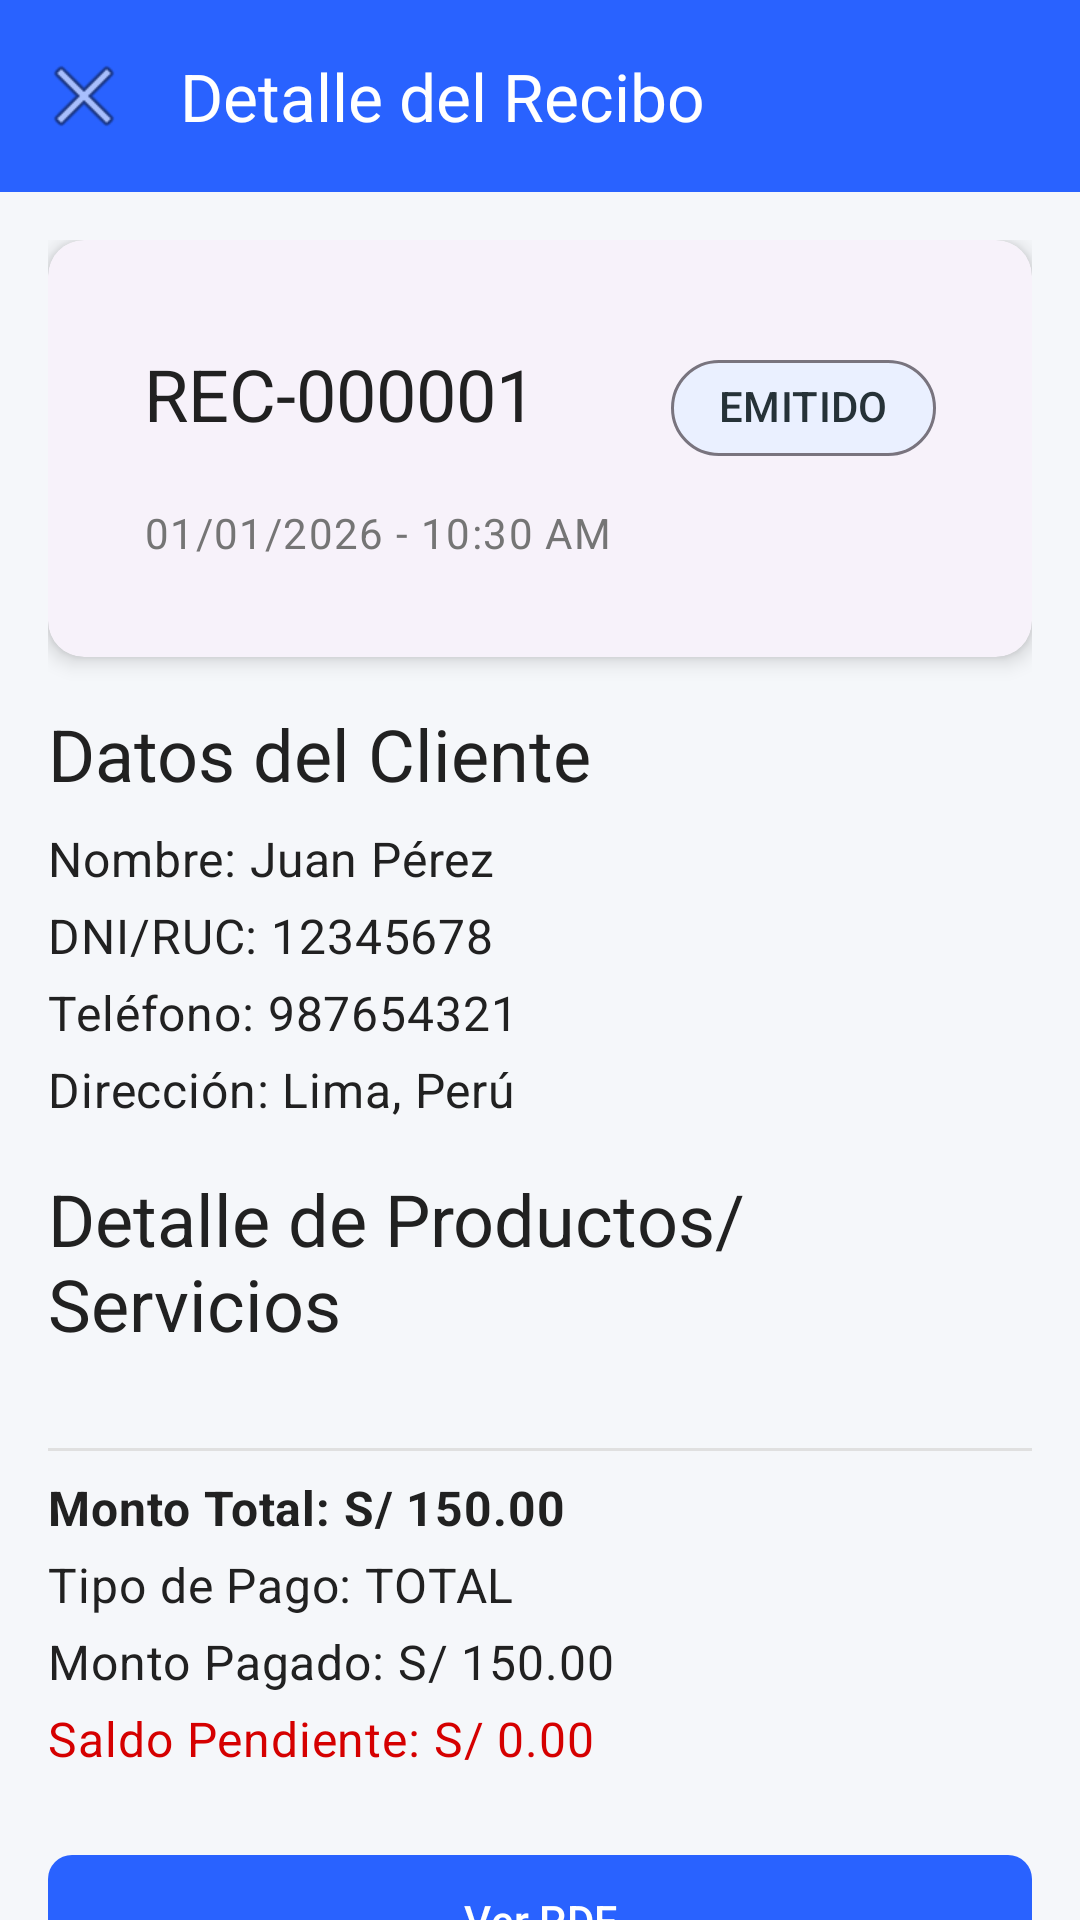

Write the Android layout XML for this screen, with the resource values it uses.
<!-- AndroidManifest.xml: application theme Theme.ReciboP3 -->
<!-- res/layout/activity_recibo_detalle.xml -->
<?xml version="1.0" encoding="utf-8"?>
<androidx.coordinatorlayout.widget.CoordinatorLayout
    xmlns:android="http://schemas.android.com/apk/res/android"
    xmlns:app="http://schemas.android.com/apk/res-auto"
    android:layout_width="match_parent"
    android:layout_height="match_parent">

    <com.google.android.material.appbar.AppBarLayout
        android:layout_width="match_parent"
        android:layout_height="wrap_content"
        style="@style/Widget.ReciboP3.AppBar">

        <com.google.android.material.appbar.MaterialToolbar
            android:id="@+id/toolbar"
            android:layout_width="match_parent"
            android:layout_height="?attr/actionBarSize"
            style="@style/Widget.ReciboP3.Toolbar"
            app:title="@string/detalle_recibo_titulo"
            app:navigationIcon="@android:drawable/ic_menu_close_clear_cancel" />
    </com.google.android.material.appbar.AppBarLayout>

    <androidx.core.widget.NestedScrollView
        android:layout_width="match_parent"
        android:layout_height="match_parent"
        app:layout_behavior="@string/appbar_scrolling_view_behavior">

        <LinearLayout
            android:layout_width="match_parent"
            android:layout_height="wrap_content"
            android:orientation="vertical"
            android:padding="16dp">

            <com.google.android.material.card.MaterialCardView
                android:layout_width="match_parent"
                android:layout_height="wrap_content"
                style="@style/Widget.ReciboP3.Card"
                android:layout_marginBottom="16dp">

                <LinearLayout
                    android:layout_width="match_parent"
                    android:layout_height="wrap_content"
                    android:orientation="vertical"
                    android:padding="16dp">

                    <LinearLayout
                        android:layout_width="match_parent"
                        android:layout_height="wrap_content"
                        android:orientation="horizontal"
                        android:layout_marginBottom="8dp">

                        <TextView
                            android:id="@+id/tvNumeroRecibo"
                            android:layout_width="0dp"
                            android:layout_height="wrap_content"
                            android:layout_weight="1"
                            android:text="REC-000001"
                            android:textAppearance="@style/TextAppearance.ReciboP3.Headline2" />

                        <com.google.android.material.chip.Chip
                            android:id="@+id/chipEstado"
                            android:layout_width="wrap_content"
                            android:layout_height="wrap_content"
                            android:text="@string/estado_emitido"
                            style="@style/Widget.ReciboP3.Chip" />
                    </LinearLayout>

                    <TextView
                        android:id="@+id/tvFecha"
                        android:layout_width="match_parent"
                        android:layout_height="wrap_content"
                        android:text="01/01/2026 - 10:30 AM"
                        android:textAppearance="@style/TextAppearance.ReciboP3.Caption" />
                </LinearLayout>
            </com.google.android.material.card.MaterialCardView>

            <TextView
                android:layout_width="match_parent"
                android:layout_height="wrap_content"
                android:text="@string/cliente_titulo"
                android:textAppearance="@style/TextAppearance.ReciboP3.Headline2"
                android:layout_marginBottom="8dp" />

            <TextView
                android:id="@+id/tvClienteNombre"
                android:layout_width="match_parent"
                android:layout_height="wrap_content"
                android:text="Nombre: Juan Pérez"
                android:textAppearance="@style/TextAppearance.ReciboP3.Body"
                android:layout_marginBottom="4dp" />

            <TextView
                android:id="@+id/tvClienteDocumento"
                android:layout_width="match_parent"
                android:layout_height="wrap_content"
                android:text="DNI/RUC: 12345678"
                android:textAppearance="@style/TextAppearance.ReciboP3.Body"
                android:layout_marginBottom="4dp" />

            <TextView
                android:id="@+id/tvClienteTelefono"
                android:layout_width="match_parent"
                android:layout_height="wrap_content"
                android:text="Teléfono: 987654321"
                android:textAppearance="@style/TextAppearance.ReciboP3.Body"
                android:layout_marginBottom="4dp" />

            <TextView
                android:id="@+id/tvClienteDireccion"
                android:layout_width="match_parent"
                android:layout_height="wrap_content"
                android:text="Dirección: Lima, Perú"
                android:textAppearance="@style/TextAppearance.ReciboP3.Body"
                android:layout_marginBottom="16dp" />

            <TextView
                android:layout_width="match_parent"
                android:layout_height="wrap_content"
                android:text="@string/detalle_titulo"
                android:textAppearance="@style/TextAppearance.ReciboP3.Headline2"
                android:layout_marginBottom="8dp" />

            <androidx.recyclerview.widget.RecyclerView
                android:id="@+id/recyclerViewDetalles"
                android:layout_width="match_parent"
                android:layout_height="wrap_content"
                android:layout_marginBottom="16dp"
                android:nestedScrollingEnabled="false" />

            <View
                android:layout_width="match_parent"
                android:layout_height="1dp"
                android:background="@color/divider"
                android:layout_marginVertical="8dp" />

            <TextView
                android:id="@+id/tvMontoTotal"
                android:layout_width="match_parent"
                android:layout_height="wrap_content"
                android:text="Monto Total: S/ 150.00"
                android:textAppearance="@style/TextAppearance.ReciboP3.Body"
                android:textStyle="bold"
                android:layout_marginBottom="4dp" />

            <TextView
                android:id="@+id/tvPagoTipo"
                android:layout_width="match_parent"
                android:layout_height="wrap_content"
                android:text="Tipo de Pago: TOTAL"
                android:textAppearance="@style/TextAppearance.ReciboP3.Body"
                android:layout_marginBottom="4dp" />

            <TextView
                android:id="@+id/tvMontoPagado"
                android:layout_width="match_parent"
                android:layout_height="wrap_content"
                android:text="Monto Pagado: S/ 150.00"
                android:textAppearance="@style/TextAppearance.ReciboP3.Body"
                android:layout_marginBottom="4dp" />

            <TextView
                android:id="@+id/tvSaldoPendiente"
                android:layout_width="match_parent"
                android:layout_height="wrap_content"
                android:text="Saldo Pendiente: S/ 0.00"
                android:textAppearance="@style/TextAppearance.ReciboP3.Body"
                android:textColor="@color/error"
                android:layout_marginBottom="24dp" />

            <com.google.android.material.button.MaterialButton
                android:id="@+id/btnVerPdf"
                android:layout_width="match_parent"
                android:layout_height="wrap_content"
                android:text="@string/ver_pdf"
                android:layout_marginBottom="8dp"
                style="@style/Widget.ReciboP3.Button" />

            <com.google.android.material.button.MaterialButton
                android:id="@+id/btnCompartirPdf"
                android:layout_width="match_parent"
                android:layout_height="wrap_content"
                android:text="@string/compartir_pdf"
                android:layout_marginBottom="8dp"
                style="@style/Widget.ReciboP3.Button.Outlined" />

            <com.google.android.material.button.MaterialButton
                android:id="@+id/btnAnular"
                android:layout_width="match_parent"
                android:layout_height="wrap_content"
                android:text="@string/anular_recibo"
                android:backgroundTint="@color/error"
                style="@style/Widget.ReciboP3.Button" />
            
            <com.google.android.material.button.MaterialButton
                android:id="@+id/btnDesanular"
                android:layout_width="match_parent"
                android:layout_height="wrap_content"
                android:text="DESANULAR RECIBO"
                android:backgroundTint="@color/primary"
                android:visibility="gone"
                style="@style/Widget.ReciboP3.Button" />

        </LinearLayout>
    </androidx.core.widget.NestedScrollView>

</androidx.coordinatorlayout.widget.CoordinatorLayout>
<!-- resources referenced by this layout -->
<resources>
  <color name="divider">#E0E0E0</color>
  <color name="error">#D50000</color>
  <color name="primary">#2962FF</color>
  <string name="anular_recibo">Anular Recibo</string>
  <string name="cliente_titulo">Datos del Cliente</string>
  <string name="compartir_pdf">Compartir PDF</string>
  <string name="detalle_recibo_titulo">Detalle del Recibo</string>
  <string name="detalle_titulo">Detalle de Productos/Servicios</string>
  <string name="estado_emitido">EMITIDO</string>
  <string name="ver_pdf">Ver PDF</string>
  <style name="TextAppearance.ReciboP3.Body" parent="TextAppearance.Material3.BodyMedium">
          <item name="android:textSize">16sp</item>
          <item name="android:textColor">@color/text_primary</item>
      </style>
  <style name="TextAppearance.ReciboP3.Caption" parent="TextAppearance.Material3.BodySmall">
          <item name="android:textSize">14sp</item>
          <item name="android:textColor">@color/text_secondary</item>
      </style>
  <style name="TextAppearance.ReciboP3.Headline2" parent="TextAppearance.Material3.HeadlineMedium">
          <item name="android:textSize">24sp</item>
          <item name="android:textColor">@color/text_primary</item>
          <item name="android:fontFamily">sans-serif-medium</item>
      </style>
  <style name="Widget.ReciboP3.AppBar" parent="Widget.Material3.AppBarLayout">
          <item name="android:background">@color/primary</item>
          <item name="android:elevation">4dp</item>
      </style>
  <style name="Widget.ReciboP3.Button" parent="Widget.Material3.Button">
          <item name="cornerRadius">8dp</item>
          <item name="android:textAllCaps">false</item>
          <item name="android:paddingTop">12dp</item>
          <item name="android:paddingBottom">12dp</item>
      </style>
  <style name="Widget.ReciboP3.Button.Outlined" parent="Widget.Material3.Button.OutlinedButton">
          <item name="cornerRadius">8dp</item>
          <item name="android:textAllCaps">false</item>
          <item name="android:paddingTop">12dp</item>
          <item name="android:paddingBottom">12dp</item>
      </style>
  <style name="Widget.ReciboP3.Card" parent="Widget.Material3.CardView.Elevated">
          <item name="cardCornerRadius">12dp</item>
          <item name="cardElevation">4dp</item>
          <item name="contentPadding">16dp</item>
      </style>
  <style name="Widget.ReciboP3.Chip" parent="Widget.Material3.Chip.Assist">
          <item name="chipCornerRadius">16dp</item>
      </style>
  <style name="Widget.ReciboP3.Toolbar" parent="Widget.Material3.Toolbar">
          <item name="titleTextColor">@color/white</item>
          <item name="android:background">@color/primary</item>
      </style>
  <color name="text_primary">#212121</color>
  <color name="text_secondary">#757575</color>
  <color name="white">#FFFFFF</color>
  <color name="primary_dark">#0039CB</color>
  <color name="on_primary">#FFFFFF</color>
  <color name="secondary">#00BFA5</color>
  <color name="secondary_dark">#008E76</color>
  <color name="on_secondary">#FFFFFF</color>
  <color name="background">#F5F7FA</color>
  <color name="surface">#FFFFFF</color>
  <color name="on_background">#1A237E</color>
  <color name="on_surface">#263238</color>
</resources>
